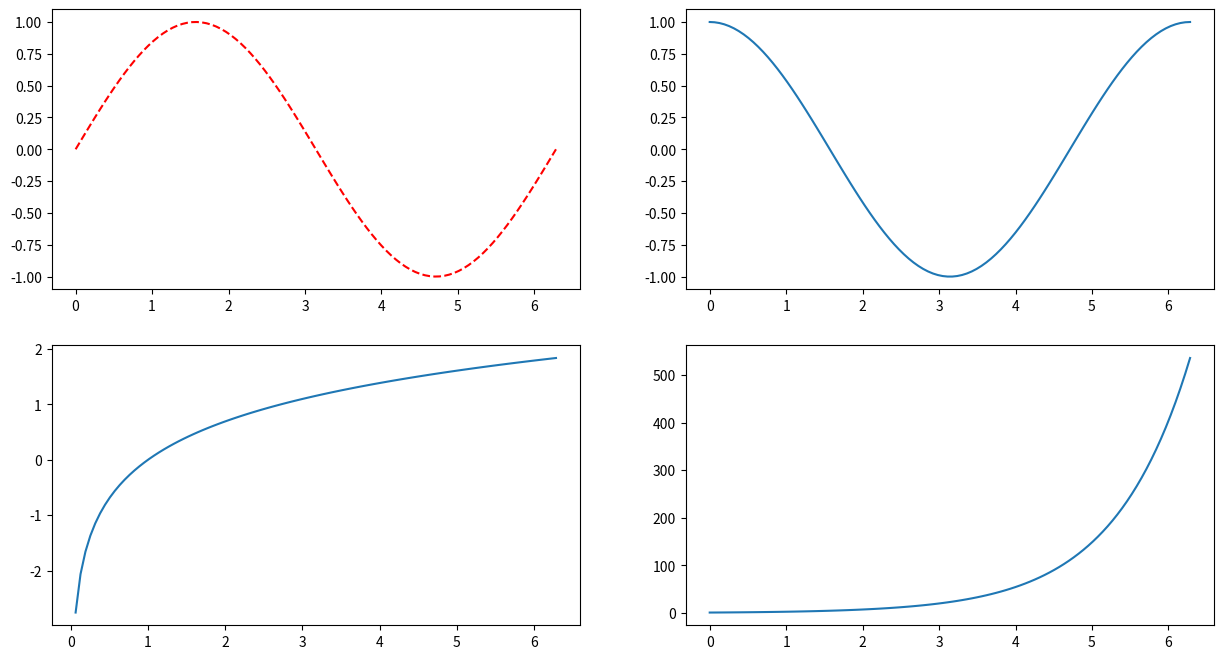

Recreate this plot in Python.
import matplotlib.pyplot as plt
import numpy as np

fig = plt.figure(figsize=(15, 8))
X = np.linspace(0, 2 * np.pi, 100, endpoint=True)
sin, cos, log, exp = np.sin(X), np.cos(X), np.log(X), np.exp(X)

plt.figure(figsize=(10, 5))
plt.figure(1)
ax1 = plt.subplot(221)
plt.plot(X, sin, linestyle='--', color='red')
ax2 = plt.subplot(222)
plt.plot(X, cos)
ax3 = plt.subplot(223)
plt.plot(X, log)
ax4 = plt.subplot(224)
plt.plot(X, exp)

plt.show()
